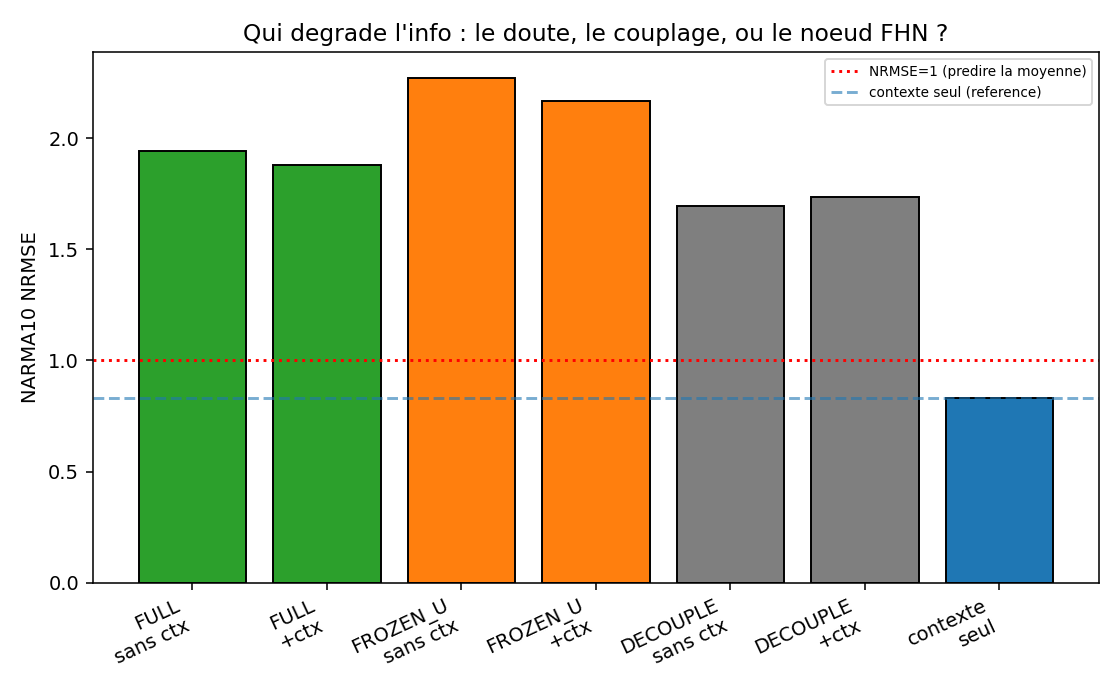

Values plotted in this chart, from the file beside it:
seed, FULL_nc, FROZEN_U_nc, DECOUPLE_nc, FULL_c, FROZEN_U_c, DECOUPLE_c, context_only
0, 1.471, 1.888, 2.014, 1.434, 1.871, 1.691, 0.8347
1, 1.601, 2.622, 1.221, 1.336, 2.767, 1.257, 0.8304
2, 2.071, 3.516, 1.692, 2.479, 3.136, 1.805, 0.7959
3, 1.688, 1.976, 1.954, 2.129, 1.876, 2.014, 0.8316
4, 2.225, 2.685, 1.349, 1.959, 2.467, 1.554, 0.8299
5, 2.164, 2.352, 2.181, 1.824, 2.237, 2.192, 0.8177
6, 2.368, 1.764, 1.21, 2.026, 1.925, 1.457, 0.8113
7, 1.944, 1.385, 1.954, 1.854, 1.077, 1.907, 0.8787
